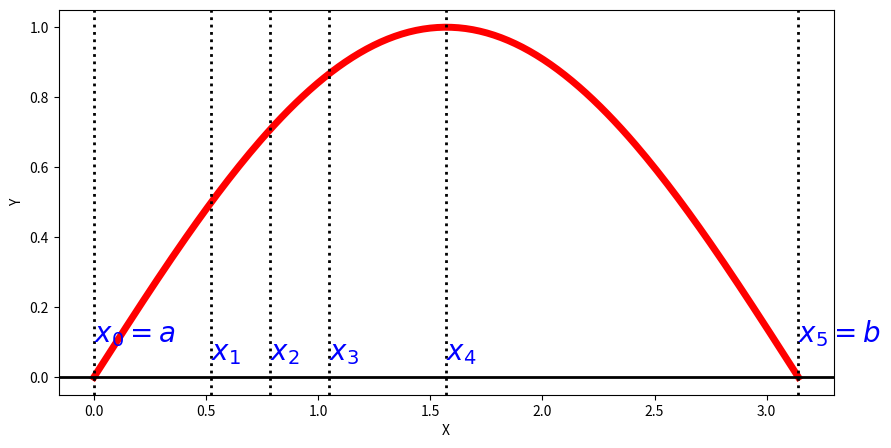

The script that saved this image: (Note: this script raises an exception after producing the figure.)
#!/usr/bin/env python
# coding: utf-8

# # Integración de Riemann
# 
# Sea un intervalo $[a,b] \subset \mathbb R$ y sea $\,f : [a,b] \longrightarrow \mathbb R$ una función acotada.
# 

# En primer lugar, definimos el concepto de partición:
# 
# ````{prf:definition} Partición de un intervalo
# :label: def_particion 
# :nonumber: 
# Se llama partición $\mathcal{P}$ de $[a,b]$ a un conjunto de puntos $ \left\{ x_0, x_1, \ldots, x_n \right\} $ que verifica:
# 
# $$
# a = x_0 < x_1 < x_2 < \ldots < x_{n-1} < x_n = b.
# $$
# ````

# Dada una partición $\mathcal P$, denotamos
# $$M_i = \underset{x_{i-1} \leq x \leq x_i}{\sup} f(x),$$
# $$m_i = \underset{x_{i-1} \leq x \leq x_i}{\inf} f(x).$$ 

# ### Sumas de Riemann
# 
# ````{prf:definition} Sumas de Riemann
# :label: def_sumas_Riemann 
# :nonumber: 
# * Se llama **suma superior de Riemann** de la función $f$ relativa a la partición $\mathcal P$ a:
# 
#     $$
#     U (\mathcal P,f) = \overset{n}{\underset{i=1}{\sum}} \, M_i (x_i - x_{i-1}).
#     $$
# 
# * Se llama **suma inferior de Riemann** de la función $f$ relativa a la partición $\mathcal P$ a:
#   
#     $$
#     L (\mathcal P,f) = \overset{n}{\underset{i=1}{\sum}} \, m_i (x_i - x_{i-1}).
#     $$
# ````

# <img src="../../images/cap_4_trc_riemann2.jpg" width="300" height="300"/>

# <img src="../../images/cap_4_trc_riemann3.jpg" width="300" height="300"/>

# ````{prf:example} 
# :label: ex_sumas_Riemann 
# :nonumber: 
# 
# Dada la partición $\mathcal{P} = \left\{0, \frac{\pi}{6}, \frac{\pi}{4}, \frac{\pi}{3}, \frac{\pi}{2}, \pi \right\}$ en el intervalo $[0,\pi]$ y la función $f(x)=\sin x$, calcula la suma superior de Riemann $U (\mathcal P,f)$.
# ````
# 
# **Solución:**
# 
# Representamos gráficamente la función seno en el intervalo $[0,\pi]$ y la partición $\mathcal{P}$ con **Matplotlib**:

# In[9]:


import numpy as np
import matplotlib as mp
import matplotlib.pyplot as plt

xx = np.linspace(0, np.pi, 200)
yy = np.sin(xx)

x0=0; x1=np.pi/6; x2=np.pi/4; x3=np.pi/3; x4=np.pi/2; x5=np.pi

fig = plt.figure(figsize = (10,5))
#plt.ylim(-5,20)

plt.plot(xx, yy, c='r', lw='5', label = '$f=\sin(x)$')
plt.ylabel('Y', fontsize=10)
plt.xlabel('X', fontsize=10)
plt.axhline(y=0., c='black', lw='2')
plt.axvline(x=x0, c='black', lw='2', ls=':')
plt.text(x0, 0.1, '$x_{0}=a$', c='b', fontsize=20)
plt.axvline(x=x1, c='black', lw='2', ls=':')
plt.text(x1, 0.05, '$x_{1}$', c='b', fontsize=20)
plt.axvline(x=x2, c='black', lw='2', ls=':')
plt.text(x2, 0.05, '$x_{2}$', c='b', fontsize=20)
plt.axvline(x=x3, c='black', lw='2', ls=':')
plt.text(x3, 0.05, '$x_{3}$', c='b', fontsize=20)
plt.axvline(x=x4, c='black', lw='2', ls=':')
plt.text(x4, 0.05, '$x_{4}$', c='b', fontsize=20)
plt.axvline(x=x5, c='black', lw='2', ls=':')
plt.text(x5, 0.1, '$x_{5}=b$', c='b', fontsize=20)

plt.show()


# Vemos que la función $\sin x$ es creciente en el intervalo $[0,\frac{\pi}{2}]$ y decreciente en $[\frac{\pi}{2},\pi]$, por lo que:
# * $\max\left\{\sin(x), x\in[0,\frac{\pi}{6}]\right\}=\sin\left(\frac{\pi}{6}\right)=\frac12$,
# * $\max\left\{\sin(x), x\in[\frac{\pi}{6},\frac{\pi}{4}]\right\}=\sin\left(\frac{\pi}{4}\right)=\frac{\sqrt{2}}{2}$,
# * $\max\left\{\sin(x), x\in[\frac{\pi}{4},\frac{\pi}{3}]\right\}=\sin\left(\frac{\pi}{3}\right)=\frac{\sqrt{3}}{2}$,
# * $\max\left\{\sin(x), x\in[\frac{\pi}{3},\frac{\pi}{2}]\right\}=\sin\left(\frac{\pi}{2}\right)=1$,
# * $\max\left\{\sin(x), x\in[\frac{\pi}{2},\pi]\right\}=\sin\left(\frac{\pi}{2}\right)=1$.
# 
# Por tanto:
# 
# \begin{eqnarray*}
# U (\mathcal P,f) &=& \left(\frac{\pi}{6} - 0\right) \frac12 + \left(\frac{\pi}{4} - \frac{\pi}{6}\right) \frac{\sqrt{2}}{2} + \left(\frac{\pi}{3} - \frac{\pi}{4}\right) \frac{\sqrt{3}}{2} + \left(\frac{\pi}{2} - \frac{\pi}{3}\right) 1 + \\
# && + \left(\pi- \frac{\pi}{2}\right) 1 = \frac{18+\sqrt{2}+\sqrt{3}}{24}\pi \approx 2.7680.
# \end{eqnarray*}

# ### Definición de integrabilidad de Riemann
# 
# ````{prf:definition} 
# :label: def_integ_riemann 
# :nonumber: 
# Dada una función $f$ acotada, se dice que $f$ es integrable en $[a,b]$ en el sentido de Riemann si y sólo si:
# 
# $$ \forall \varepsilon > 0 , \quad \exists \mathcal P \text{ partición de $[a,b]$ tal que } \, 
# U(\mathcal P,f) - L(\mathcal P,f) < \varepsilon. $$
# Se escribe $f\in{\cal R}[a,b]$.
# ````
# 
# **Interpretación geométrica:**
# 
# Si $f(x)$ es una función positiva en un intervalo $[a,b]$, su integral de Riemann, $\displaystyle\int_a^bf(x)\,dx$, representa el área limitada por la curva $y = f(x)$, el eje $y = 0$ y las rectas $x = a$  y  $x = b$.
# 
# ````{prf:example} 
# :label: ex_Riemann_1 
# :nonumber: 
# 
# Calcule $\int_{-3}^3 \sqrt{9-x^2} dx$.
# ````
# **Solución:**
# 
# Dibujemos la función $\sqrt{9-x^2}$ en el intervalo $[-3,3]$ con Sympy:

# In[5]:


p = sp.plot(sp.sqrt(9-x**2), (x, -3, 3), show=False)
p.line_color='r'
p.xlabel='x'
p.ylabel='y'
p.legend=True
p.show()


# Vemos que en el intervalo $[-3,3]$ la función define una semicircunferencia de radio 3. Sabemos por geometría que el área de una circunferencia es $A = \pi r^2 = \pi \, 3^2 = 9 \pi$. Así, el área de la semicircunferencia es $\frac{9\pi}{2}$, luego 
# 
# $$\int_{-3}^3 \sqrt{9-x^2} dx=\frac{9\pi}{2}.$$

# ### Propiedades de la integral de Riemann
# 
# ````{prf:property} Integrabilidad según Riemann
# :label: prop_integrabilidad_Riemann 
# :nonumber: 
# 
# 1. Toda función *continua* en $[a,b]$ es integrable en $[a,b]$ (es decir: $f\in\mathcal{C}^{0}[a,b]\Rightarrow f\in\mathcal{R}[a,b]$). En consecuencia, toda función *derivable* es integrable.
# 2. Toda función *monótona* y *acotada* en $[a,b]$ es integrable en $[a,b]$.
# 3. Toda función *acotada* en $[a,b]$ que presenta en dicho intervalo un número finito de puntos de discontinuidad, es integrable en $[a,b]$.
# 4. Sea $f$ una función *integrable* en $[a,b]$ en el sentido de Riemann, y tal que:
# 
#     $$m \leq f(x) \leq M , \quad \forall x \in [a,b].$$
#     Si $g$ es *continua* en $[m,M]$, entonces la *función compuesta* $g \circ f$  es integrable en $[a,b]$.
# ````
# 
# ````{prf:property} Propiedades aritméticas de la integración de Riemann
# :label: prop_Riemann_aritmetica 
# :nonumber: 
# Sean $f, g \in {\cal R}[a,b]$. Entonces:
# 
# * $\forall \alpha \in \mathbb R$, $\alpha f\in {\cal R}[a,b]$, y se cumple:
# 
#   $$
#    \int_a ^b (\alpha\, f)(x) \,dx = \alpha \int_a ^b f(x) \,dx. 
#   $$ 
# * $f \pm g \in {\cal R}[a,b]$ y se cumple:
#   
#     $$
#      \int_a ^b (f \pm g)(x) \,dx = \int_a ^b f(x) \,dx \pm \int_a ^b g(x) \,dx.
#     $$
# * $fg \in {\cal R}[a,b]$.
# ````
# 
# ````{prf:property} Aditividad en intervalos
# :label: prop_aditividad_intervalos 
# :nonumber:
# Sea $f \in {\cal R}[a,b]$ y supongamos un punto $c$ en el intervalo $(a,b)$ (es decir, $a < c < b$).
# 
# Entonces $f \in {\cal R}[a,c]$ y $f \in {\cal R}[c,b]$, y se verifica: 
# 
# $$\int_a ^b f(x)\,dx = \int_a ^c f(x) \,dx + \int_c ^b f(x) \,dx.$$
# ````
# 
# ````{prf:property} Acotaciones
# :label: prop_acotaciones_Riemann 
# :nonumber:
# Sean $f, g \in {\cal R}[a,b]$. 
# * Si $f \leq g$ en $[a,b]$, entonces $\displaystyle\int_a ^b f(x) \,dx \leq \int_a ^b g(x) \,dx$.
# * Si $m\leq f(x) \leq M$, $\forall x \in [a,b]$, entonces 
#   
#   $$m(b-a)\leq \int_a ^b f(x) \,dx \leq M (b - a).$$
# * $|f| \in {\cal R}[a,b]$, y se cumple: 
#   
#   $$
#    | \int_a^b f(x) \,dx | \leq \int_a^b |f(x)|\,dx.
#   $$
# ````

# ### Algunos enlaces para ir más allá
# 
# Si te ha picado la curiosidad y quieres ampliar tus conocimientos sobre la integral de Riemann, aquí tienes algunos enlaces que nos parecen interesantes:
# 
# [redacted]
# [redacted]
# [redacted]
#   
# 
